Photos from the image-classification dataset "new_flowers_data" in the GitHub repository AnnaFilipov93/ReLeaf-old. Its 7 classes are: daisy, dandelion, iris, rose, sunflower, tulip, water lilies.

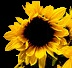
Label: sunflower

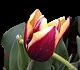
Label: tulip

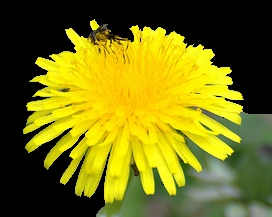
Label: dandelion

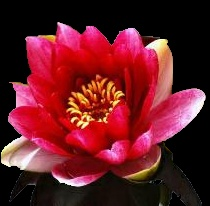
Label: water lilies

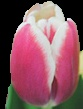
Label: rose

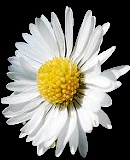
Label: daisy
